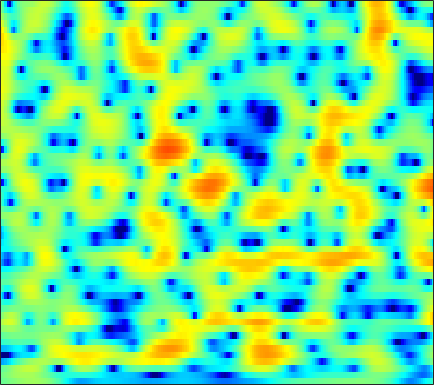

The file beside this chart, header and first rows:
-1.0019, -0.84084, -0.62984, -0.42644, -0.27525, -0.071845, 0.13263, 0.28709, 0.48999, 0.68239, 0.85663, 0.9743, 1.1056, 1.2066, 1.2538, 1.2746, 1.246, 1.193, 1.0768, 0.90649, 0.67757, 0.46471, 0.12577, -0.28233
-0.7552, -0.457, -0.09353, 0.2346, 0.4586, 0.7286, 0.9653, 1.12, 1.295, 1.43, 1.522, 1.558, 1.56, 1.504, 1.423, 1.26, 1.033, 0.8197, 0.4786, 0.07769, -0.3756, -0.743, -1.255, -1.771
-1.357, -1.062, -0.6457, -0.2094, 0.1245, 0.5693, 1, 1.307, 1.683, 2.013, 2.284, 2.441, 2.581, 2.633, 2.607, 2.477, 2.222, 1.937, 1.412, 0.6965, -0.2585, -1.167, -2.718, -4.811
-8.856, -8.475, -7.751, -6.818, -6.024, -4.918, -3.845, -3.099, -2.197, -1.41, -0.729, -0.2845, 0.2334, 0.6782, 0.971, 1.305, 1.567, 1.712, 1.829, 1.849, 1.77, 1.646, 1.414, 1.136
-19.3, -23.19, -36.14, -21.13, -16.23, -12.25, -9.67, -8.316, -7.08, -6.365, -6.061, -6.029, -6.101, -6.051, -5.753, -4.881, -3.612, -2.558, -1.188, 0.03009, 1.066, 1.724, 2.454, 3.044
-7.937, -7.858, -7.629, -7.181, -6.739, -6.133, -5.591, -5.294, -5.14, -5.341, -6.006, -6.875, -8.631, -11.01, -12.37, -11.03, -7.595, -5.255, -2.723, -0.7533, 0.787, 1.718, 2.707, 3.452
-3.341, -3.094, -2.807, -2.553, -2.377, -2.171, -2, -1.905, -1.848, -1.864, -1.94, -2.01, -2.08, -2.064, -1.949, -1.635, -1.144, -0.6945, -0.0357, 0.6369, 1.262, 1.679, 2.141, 2.48
-1.44, -1.173, -0.8798, -0.6601, -0.5391, -0.422, -0.358, -0.3501, -0.3793, -0.4291, -0.488, -0.5206, -0.5359, -0.5042, -0.4427, -0.3198, -0.1528, -0.001429, 0.2296, 0.4718, 0.6963, 0.8381, 0.9846, 1.078
0.2739, 0.5683, 0.8929, 1.105, 1.177, 1.141, 0.9554, 0.7238, 0.3216, -0.1446, -0.6159, -0.927, -1.207, -1.299, -1.234, -1.028, -0.7742, -0.5948, -0.4136, -0.3499, -0.3931, -0.4734, -0.5981, -0.662
1.496, 2.209, 2.904, 3.305, 3.404, 3.256, 2.767, 2.158, 0.9718, -0.7635, -3.222, -5.598, -8.746, -8.405, -6.196, -3.511, -1.66, -0.7897, -0.2362, -0.3319, -1.072, -2.091, -4.22, -7.33
-0.4242, 0.5626, 1.48, 2.024, 2.228, 2.236, 1.957, 1.555, 0.7061, -0.4996, -1.973, -3.106, -4.175, -4.109, -3.366, -2.105, -1.006, -0.4194, -0.006807, -0.03804, -0.4651, -1.039, -2.047, -3.019
-1.787, -1.488, -1.127, -0.8185, -0.6153, -0.389, -0.2297, -0.1699, -0.166, -0.2067, -0.2722, -0.3166, -0.3288, -0.263, -0.1531, 0.03166, 0.2008, 0.2827, 0.3312, 0.328, 0.2368, 0.1202, -0.0288, -0.09113
-3.242, -3.704, -4.105, -4.096, -3.788, -3.085, -2.22, -1.568, -0.7429, -0.03618, 0.5165, 0.8392, 1.166, 1.385, 1.478, 1.523, 1.477, 1.387, 1.201, 0.9544, 0.6785, 0.4872, 0.2744, 0.145
-5.459, -8.041, -13.57, -19.22, -13.17, -7.486, -4.049, -2.209, -0.3609, 0.9807, 1.941, 2.474, 2.964, 3.227, 3.276, 3.157, 2.841, 2.482, 1.819, 0.951, -0.03492, -0.774, -1.653, -2.199
-2.353, -3.26, -4.263, -4.48, -3.979, -2.737, -1.266, -0.189, 1.079, 2.082, 2.862, 3.306, 3.693, 3.851, 3.818, 3.556, 3.012, 2.4, 1.252, -0.3722, -2.68, -5.138, -10.23, -21.15
-1.34, -1.443, -1.45, -1.296, -1.079, -0.6422, -0.07378, 0.3833, 0.9807, 1.542, 2.042, 2.339, 2.622, 2.756, 2.756, 2.597, 2.228, 1.793, 1.021, -0.009856, -1.323, -2.387, -3.718, -4.607
-2.785, -2.64, -2.405, -2.147, -1.915, -1.531, -1.096, -0.7634, -0.3182, 0.1461, 0.5821, 0.8738, 1.24, 1.558, 1.744, 1.92, 1.997, 1.968, 1.808, 1.527, 1.17, 0.8517, 0.393, -0.03853
-5.304, -5.269, -5.241, -5.062, -4.773, -4.226, -3.632, -3.202, -2.683, -2.246, -1.892, -1.59, -1.063, -0.3759, 0.2014, 0.9904, 1.73, 2.202, 2.662, 2.936, 3.052, 3.006, 2.79, 2.449
-8.36, -9.913, -12.59, -13.87, -12.33, -9.418, -7.254, -6.23, -5.614, -5.869, -6.882, -7.814, -8.134, -6.102, -3.887, -1.192, 0.8926, 2.091, 3.284, 4.056, 4.431, 4.517, 4.4, 4.005
-7.152, -8.48, -10.37, -11.23, -10.22, -8.091, -6.296, -5.397, -4.958, -5.401, -6.635, -8.101, -9.106, -6.553, -3.892, -0.8504, 1.441, 2.704, 3.914, 4.672, 4.991, 4.993, 4.688, 4.004
-5.009, -4.98, -4.905, -4.597, -4.224, -3.637, -3.001, -2.56, -2.103, -1.728, -1.452, -1.208, -0.7019, 0.006057, 0.6826, 1.638, 2.52, 3.095, 3.655, 3.945, 3.983, 3.799, 3.236, 2.33
-6.234, -5.564, -4.682, -3.786, -3.184, -2.422, -1.724, -1.274, -0.7204, -0.2244, 0.1828, 0.5, 0.9198, 1.312, 1.613, 2.002, 2.331, 2.533, 2.716, 2.737, 2.617, 2.38, 1.887, 1.176
-8.619, -7.015, -5.189, -3.724, -2.822, -1.798, -0.9727, -0.4682, 0.09032, 0.4962, 0.8184, 1.007, 1.177, 1.331, 1.418, 1.522, 1.637, 1.698, 1.771, 1.808, 1.735, 1.622, 1.376, 0.9712
-7.569, -5.746, -3.773, -2.282, -1.357, -0.3777, 0.341, 0.7591, 1.122, 1.3, 1.33, 1.226, 0.9836, 0.6671, 0.4238, 0.162, 0.06544, 0.1362, 0.3644, 0.7029, 1.014, 1.198, 1.282, 1.192
-2.432, -1.583, -0.5352, 0.3311, 0.9022, 1.517, 1.955, 2.17, 2.267, 2.157, 1.75, 1.232, 0.2552, -1.19, -2.522, -4.418, -5.518, -5.041, -3.291, -1.479, 0.005026, 0.7989, 1.438, 1.715
0.2243, 0.4156, 0.6358, 0.911, 1.119, 1.398, 1.699, 1.865, 1.988, 1.901, 1.501, 0.9859, -0.1653, -1.996, -3.968, -7.73, -11.26, -9.49, -5.308, -2.281, -0.2908, 0.6948, 1.556, 1.959
-0.7059, -1.207, -1.898, -2.439, -2.635, -2.437, -1.788, -1.147, -0.3028, 0.3287, 0.7273, 0.7919, 0.6155, 0.2235, -0.1819, -0.6417, -0.8847, -0.7896, -0.3642, 0.2422, 0.8273, 1.172, 1.529, 1.654
-2.49, -3.883, -6.448, -10.59, -14.84, -13.87, -8.235, -5.266, -2.527, -0.6795, 0.5767, 1.189, 1.724, 1.972, 2.026, 1.978, 1.869, 1.746, 1.599, 1.428, 1.263, 1.161, 0.9782, 0.8198
-2.371, -3.342, -4.85, -6.257, -6.923, -6.398, -4.524, -2.857, -0.8635, 0.732, 1.899, 2.531, 3.111, 3.357, 3.394, 3.199, 2.827, 2.4, 1.694, 0.8407, -0.08907, -0.7635, -1.604, -2.106
-3.408, -3.7, -3.532, -2.89, -2.252, -1.165, -0.03491, 0.8448, 1.916, 2.872, 3.559, 3.946, 4.203, 4.203, 4.019, 3.527, 2.724, 1.909, 0.4534, -1.422, -3.884, -6.157, -9.161, -10.82
-16.02, -14.33, -7.683, -3.895, -1.901, 0.04133, 1.521, 2.389, 3.291, 3.922, 4.332, 4.487, 4.463, 4.233, 3.884, 3.227, 2.254, 1.334, -0.2629, -2.354, -5.231, -7.926, -12.44, -14.65
-4.336, -4.27, -3, -1.379, -0.1916, 1.111, 2.144, 2.716, 3.262, 3.532, 3.6, 3.482, 3.202, 2.737, 2.317, 1.65, 0.9018, 0.2625, -0.6587, -1.737, -2.837, -3.724, -4.683, -5.465
0.7063, 0.6753, 0.8994, 1.301, 1.679, 2.152, 2.523, 2.679, 2.722, 2.529, 2.081, 1.57, 0.743, -0.2415, -0.9522, -1.772, -2.248, -2.432, -2.47, -2.459, -2.42, -2.46, -2.478, -2.548
1.673, 1.708, 1.886, 2.225, 2.478, 2.802, 2.98, 2.999, 2.766, 2.229, 1.254, 0.2364, -1.68, -4.308, -6.811, -10.08, -9.913, -7.972, -5.573, -3.858, -2.767, -2.181, -1.678, -1.286
-0.7898, -0.6246, 0.1081, 1.149, 1.918, 2.784, 3.367, 3.592, 3.566, 3.126, 2.277, 1.267, -0.5419, -3.076, -5.385, -8.284, -8.238, -6.632, -4.517, -3.032, -2.117, -1.658, -1.334, -1.142
-15.29, -13.45, -6.03, -1.932, 0.1072, 1.974, 3.178, 3.721, 4.092, 4.069, 3.718, 3.276, 2.462, 1.524, 0.7976, -0.01898, -0.576, -0.8568, -1.104, -1.436, -1.869, -2.355, -3.053, -3.805
-4.355, -4.016, -2.511, -0.7141, 0.5415, 1.859, 2.823, 3.316, 3.712, 3.86, 3.758, 3.589, 3.194, 2.705, 2.275, 1.655, 0.943, 0.3465, -0.6112, -1.819, -3.449, -5.076, -8.076, -12.27
0.236, 0.4181, 0.818, 1.306, 1.69, 2.15, 2.501, 2.698, 2.829, 2.842, 2.755, 2.599, 2.359, 2.019, 1.729, 1.258, 0.6705, 0.1528, -0.7237, -1.838, -3.326, -4.702, -6.969, -9.514
1.839, 1.922, 1.978, 2.009, 1.974, 1.907, 1.775, 1.646, 1.451, 1.218, 1.005, 0.8351, 0.643, 0.4669, 0.3464, 0.1826, 0.01105, -0.1644, -0.4674, -0.8996, -1.438, -1.924, -2.552, -3.135
2.63, 2.574, 2.328, 1.937, 1.525, 0.9096, 0.2369, -0.2933, -0.9348, -1.52, -2.007, -2.253, -2.479, -2.456, -2.296, -1.896, -1.367, -0.9792, -0.4854, -0.09789, 0.1853, 0.3053, 0.389, 0.4102
2.958, 2.718, 2.094, 1.09, 0.1453, -1.402, -3.093, -4.311, -5.708, -6.673, -7.557, -8.17, -9.12, -9.306, -8.587, -6.62, -4.499, -3.032, -1.4, -0.1196, 0.8839, 1.485, 2.067, 2.492
2.912, 2.518, 1.541, -0.03686, -1.703, -4.754, -9.241, -14.01, -19.15, -15.59, -13.63, -14.15, -16.95, -24.19, -19.58, -11.85, -7.353, -5.053, -2.761, -1.009, 0.3259, 1.172, 2.106, 2.837
3.249, 2.861, 1.919, 0.4966, -0.908, -3.295, -6.129, -8.253, -10.15, -10.28, -9.748, -9.499, -9.318, -8.959, -8.393, -7.186, -5.851, -4.896, -3.695, -2.645, -1.603, -0.8172, 0.2961, 1.353
4.038, 3.715, 3.048, 2.124, 1.31, 0.09994, -1.155, -2.014, -2.978, -3.68, -4.169, -4.347, -4.597, -4.775, -4.869, -5.068, -5.393, -5.724, -6.37, -6.971, -6.809, -5.949, -4.032, -1.94
4.444, 4.165, 3.669, 3.031, 2.449, 1.633, 0.787, 0.1555, -0.6051, -1.264, -1.825, -2.204, -2.643, -3.116, -3.541, -4.317, -5.453, -6.721, -9.42, -14.52, -28.09, -16.38, -8.817, -4.707
4.193, 3.994, 3.575, 2.988, 2.443, 1.592, 0.6705, -0.02232, -0.8743, -1.557, -1.999, -2.249, -2.423, -2.568, -2.745, -3.087, -3.62, -4.177, -5.014, -5.719, -5.828, -5.321, -4.065, -2.561
3.663, 3.663, 3.372, 2.734, 2.052, 0.8054, -0.7849, -2.132, -3.916, -5.136, -5.237, -4.654, -3.688, -2.794, -2.268, -1.775, -1.503, -1.394, -1.308, -1.213, -1.045, -0.828, -0.475, -0.07491
3.358, 3.673, 3.629, 3.062, 2.264, 0.679, -1.691, -4.253, -9.721, -25.08, -13.92, -8.61, -5.01, -2.894, -1.823, -0.8571, -0.2155, 0.133, 0.4474, 0.6466, 0.7707, 0.8183, 0.8374, 0.7664
3.805, 4.151, 4.212, 3.827, 3.232, 2.121, 0.6545, -0.6153, -2.319, -3.499, -3.719, -3.334, -2.609, -1.877, -1.414, -0.9514, -0.6027, -0.3954, -0.1945, -0.08091, -0.05702, -0.1395, -0.3593, -0.7775
4.849, 4.936, 4.834, 4.49, 4.085, 3.372, 2.51, 1.825, 0.9045, 0.05231, -0.7055, -1.19, -1.774, -2.349, -2.763, -3.154, -3.369, -3.39, -3.224, -2.978, -2.827, -2.852, -3.133, -3.714
5.816, 5.684, 5.362, 4.901, 4.496, 3.852, 3.122, 2.521, 1.673, 0.7295, -0.3457, -1.301, -2.792, -4.675, -6.378, -8.819, -10.36, -10.02, -8.373, -6.817, -5.829, -5.452, -5.468, -5.988
6.466, 6.088, 5.472, 4.762, 4.192, 3.451, 2.759, 2.259, 1.595, 0.8502, -0.07884, -0.9578, -2.573, -4.844, -7.191, -11.66, -16.18, -14.18, -10.05, -7.538, -6.228, -5.835, -5.896, -6.564
6.756, 5.985, 4.764, 3.374, 2.309, 1.104, 0.4274, 0.324, 0.4795, 0.6942, 0.7322, 0.5711, 0.09124, -0.6698, -1.355, -2.278, -2.883, -3.045, -2.978, -2.837, -2.944, -3.27, -4.094, -5.43
6.005, 4.815, 2.719, -0.1755, -3.162, -8.79, -11.1, -7.116, -3.09, -0.6572, 0.8359, 1.524, 2.084, 2.306, 2.318, 2.189, 1.973, 1.776, 1.45, 0.9747, 0.2887, -0.4008, -1.652, -3.325
3.906, 2.769, 0.9243, -1.274, -3.134, -5.325, -5.881, -4.888, -2.911, -1.081, 0.3701, 1.2, 2.013, 2.543, 2.782, 2.944, 2.912, 2.778, 2.454, 1.946, 1.24, 0.5638, -0.5612, -1.97
1.868, 0.8799, -0.4577, -1.653, -2.285, -2.742, -2.659, -2.285, -1.499, -0.5613, 0.3473, 0.9615, 1.623, 2.134, 2.414, 2.654, 2.742, 2.701, 2.501, 2.145, 1.614, 1.081, 0.2075, -0.863
0.06794, -1.433, -3.634, -5.513, -6.057, -5.403, -3.987, -2.904, -1.6, -0.5316, 0.3069, 0.8307, 1.389, 1.828, 2.102, 2.382, 2.594, 2.691, 2.711, 2.585, 2.289, 1.95, 1.338, 0.5564
0.04747, -2.08, -6.282, -14.1, -17.92, -9.189, -4.845, -2.898, -1.254, -0.2966, 0.2267, 0.4218, 0.5957, 0.7591, 0.9535, 1.354, 1.841, 2.212, 2.63, 2.871, 2.9, 2.786, 2.43, 1.851
